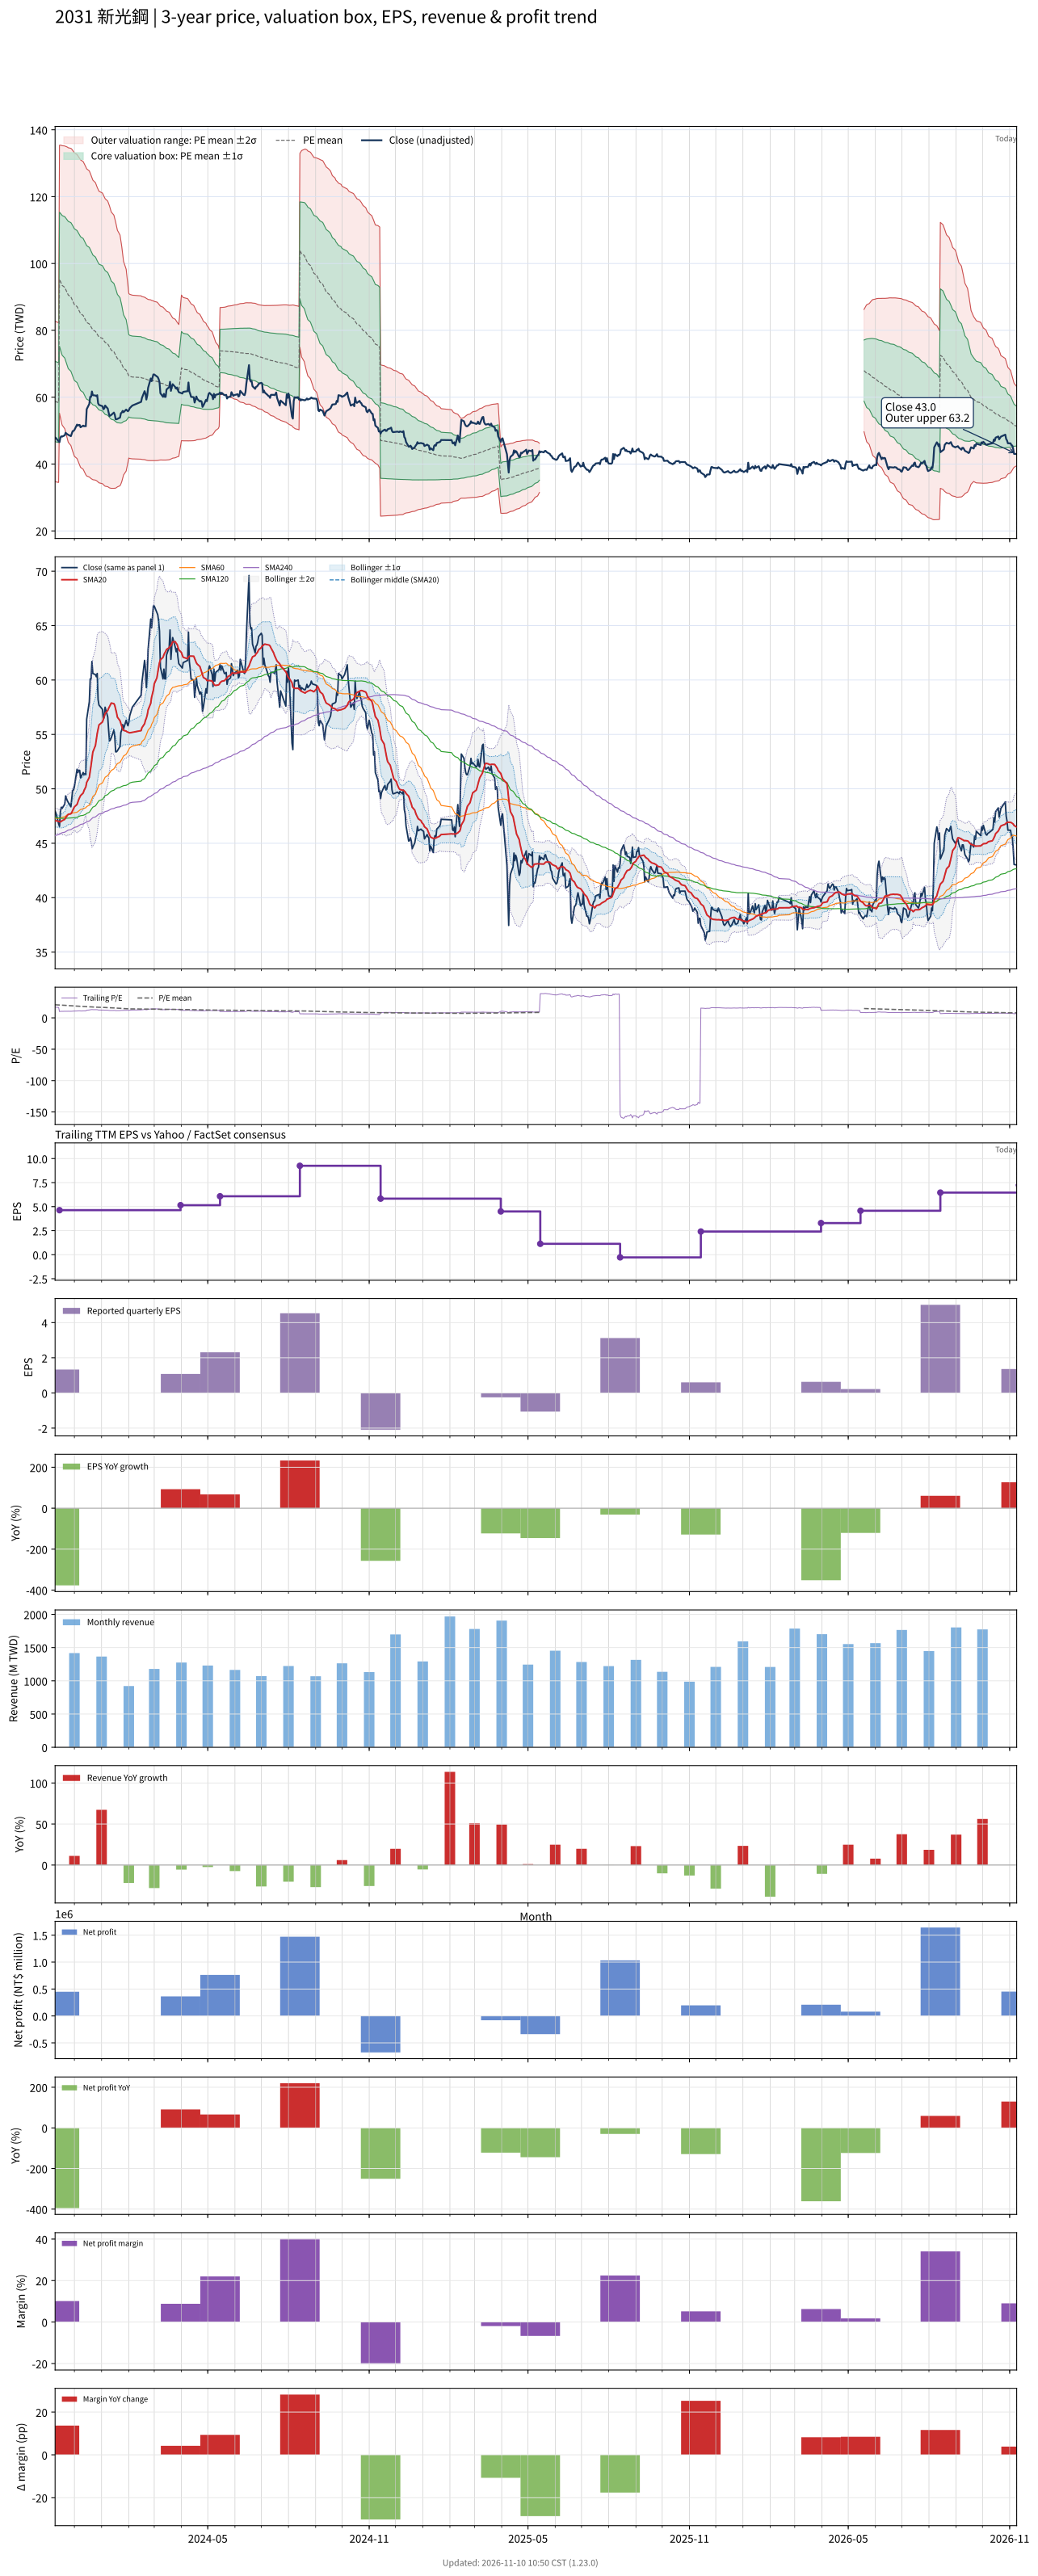

Source data for this figure (header and first rows):
# chart-version: skill-stock-dynamic-val…
date, close, available_date, period_end, eps, ttm_eps, pe, pe_mean, pe_std, price_m2, price_m1, price_mean, price_p1, price_p2, forward_eps, forward_pe, forward_pe_mean, forward_pe_std, forward_price_m2, forward_price_m1, forward_price_mean, forward_price_p1, forward_price_p2, sma20
2023-11-09, 47.95, 2023-08-14, 2023-06-30, 1.36, 2.82, 17, 20.85, 4.25, 34.83, 46.82, 58.8, 70.79, 82.78, , , , , , , , , , 47.05
2023-11-10, 47.75, 2023-08-14, 2023-06-30, 1.36, 2.82, 16.93, 20.79, 4.251, 34.65, 46.64, 58.62, 70.61, 82.6, , , , , , , , , , 47.07
2023-11-13, 46.8, 2023-08-14, 2023-06-30, 1.36, 2.82, 16.6, 20.71, 4.237, 34.5, 46.45, 58.39, 70.34, 82.29, , , , , , , , , , 47.01
2023-11-14, 46.55, 2023-11-14, 2023-09-30, 1.33, 4.63, 10.05, 20.58, 4.329, 55.21, 75.26, 95.3, 115.3, 135.4, , , , , , , , , , 46.98
2023-11-15, 47.9, 2023-11-14, 2023-09-30, 1.33, 4.63, 10.35, 20.45, 4.397, 53.97, 74.33, 94.69, 115, 135.4, , , , , , , , , , 46.96
2023-11-16, 48.3, 2023-11-14, 2023-09-30, 1.33, 4.63, 10.43, 20.32, 4.458, 52.79, 73.43, 94.08, 114.7, 135.4, , , , , , , , , , 47.01
2023-11-17, 48.2, 2023-11-14, 2023-09-30, 1.33, 4.63, 10.41, 20.18, 4.512, 51.67, 72.56, 93.46, 114.3, 135.2, , , , , , , , , , 47.08
2023-11-20, 48.6, 2023-11-14, 2023-09-30, 1.33, 4.63, 10.5, 20.06, 4.567, 50.57, 71.71, 92.86, 114, 135.2, , , , , , , , , , 47.19
2023-11-21, 49.35, 2023-11-14, 2023-09-30, 1.33, 4.63, 10.66, 19.93, 4.616, 49.53, 70.9, 92.28, 113.6, 135, , , , , , , , , , 47.35
2023-11-22, 49.1, 2023-11-14, 2023-09-30, 1.33, 4.63, 10.6, 19.81, 4.668, 48.49, 70.1, 91.71, 113.3, 134.9, , , , , , , , , , 47.46
2023-11-23, 48.9, 2023-11-14, 2023-09-30, 1.33, 4.63, 10.56, 19.69, 4.716, 47.48, 69.31, 91.14, 113, 134.8, , , , , , , , , , 47.58
2023-11-24, 48.75, 2023-11-14, 2023-09-30, 1.33, 4.63, 10.53, 19.56, 4.758, 46.51, 68.54, 90.56, 112.6, 134.6, , , , , , , , , , 47.66
2023-11-27, 48.35, 2023-11-14, 2023-09-30, 1.33, 4.63, 10.44, 19.44, 4.801, 45.54, 67.76, 89.99, 112.2, 134.5, , , , , , , , , , 47.71
2023-11-28, 49.15, 2023-11-14, 2023-09-30, 1.33, 4.63, 10.62, 19.31, 4.835, 44.65, 67.03, 89.42, 111.8, 134.2, , , , , , , , , , 47.84
2023-11-29, 49.85, 2023-11-14, 2023-09-30, 1.33, 4.63, 10.77, 19.19, 4.862, 43.82, 66.33, 88.84, 111.4, 133.9, , , , , , , , , , 48.01
2023-11-30, 49.9, 2023-11-14, 2023-09-30, 1.33, 4.63, 10.78, 19.06, 4.882, 43.05, 65.66, 88.26, 110.9, 133.5, , , , , , , , , , 48.18
2023-12-01, 50.2, 2023-11-14, 2023-09-30, 1.33, 4.63, 10.84, 18.94, 4.899, 42.32, 65, 87.68, 110.4, 133, , , , , , , , , , 48.34
2023-12-04, 51.8, 2023-11-14, 2023-09-30, 1.33, 4.63, 11.19, 18.82, 4.912, 41.64, 64.39, 87.13, 109.9, 132.6, , , , , , , , , , 48.56
2023-12-05, 51.5, 2023-11-14, 2023-09-30, 1.33, 4.63, 11.12, 18.7, 4.926, 40.97, 63.78, 86.58, 109.4, 132.2, , , , , , , , , , 48.8
2023-12-06, 51.7, 2023-11-14, 2023-09-30, 1.33, 4.63, 11.17, 18.59, 4.942, 40.3, 63.18, 86.06, 108.9, 131.8, , , , , , , , , , 49.03
2023-12-07, 51.7, 2023-11-14, 2023-09-30, 1.33, 4.63, 11.17, 18.47, 4.956, 39.65, 62.59, 85.54, 108.5, 131.4, , , , , , , , , , 49.22
2023-12-08, 51, 2023-11-14, 2023-09-30, 1.33, 4.63, 11.02, 18.36, 4.967, 39.01, 62.01, 85, 108, 131, , , , , , , , , , 49.38
2023-12-11, 51.5, 2023-11-14, 2023-09-30, 1.33, 4.63, 11.12, 18.24, 4.97, 38.44, 61.45, 84.46, 107.5, 130.5, , , , , , , , , , 49.62
2023-12-12, 51.3, 2023-11-14, 2023-09-30, 1.33, 4.63, 11.08, 18.13, 4.974, 37.87, 60.9, 83.92, 107, 130, , , , , , , , , , 49.85
2023-12-13, 51.4, 2023-11-14, 2023-09-30, 1.33, 4.63, 11.1, 18.01, 4.974, 37.33, 60.36, 83.39, 106.4, 129.4, , , , , , , , , , 50.03
2023-12-14, 51.3, 2023-11-14, 2023-09-30, 1.33, 4.63, 11.08, 17.89, 4.972, 36.81, 59.83, 82.85, 105.9, 128.9, , , , , , , , , , 50.18
2023-12-15, 56.4, 2023-11-14, 2023-09-30, 1.33, 4.63, 12.18, 17.79, 4.961, 36.44, 59.4, 82.37, 105.3, 128.3, , , , , , , , , , 50.59
2023-12-18, 58, 2023-11-14, 2023-09-30, 1.33, 4.63, 12.53, 17.69, 4.945, 36.12, 59.01, 81.91, 104.8, 127.7, , , , , , , , , , 51.06
2023-12-19, 60.1, 2023-11-14, 2023-09-30, 1.33, 4.63, 12.98, 17.6, 4.924, 35.87, 58.67, 81.47, 104.3, 127.1, , , , , , , , , , 51.59
2023-12-20, 60.1, 2023-11-14, 2023-09-30, 1.33, 4.63, 12.98, 17.5, 4.899, 35.66, 58.34, 81.02, 103.7, 126.4, , , , , , , , , , 52.15
2023-12-21, 61.7, 2023-11-14, 2023-09-30, 1.33, 4.63, 13.33, 17.41, 4.871, 35.48, 58.03, 80.59, 103.1, 125.7, , , , , , , , , , 52.78
2023-12-22, 60.6, 2023-11-14, 2023-09-30, 1.33, 4.63, 13.09, 17.31, 4.839, 35.33, 57.73, 80.14, 102.5, 124.9, , , , , , , , , , 53.38
2023-12-25, 60.5, 2023-11-14, 2023-09-30, 1.33, 4.63, 13.07, 17.21, 4.805, 35.19, 57.44, 79.68, 101.9, 124.2, , , , , , , , , , 53.98
2023-12-26, 60.3, 2023-11-14, 2023-09-30, 1.33, 4.63, 13.02, 17.11, 4.771, 35.06, 57.15, 79.24, 101.3, 123.4, , , , , , , , , , 54.54
2023-12-27, 60.6, 2023-11-14, 2023-09-30, 1.33, 4.63, 13.09, 17.02, 4.745, 34.88, 56.85, 78.82, 100.8, 122.8, , , , , , , , , , 55.08
2023-12-28, 58.2, 2023-11-14, 2023-09-30, 1.33, 4.63, 12.57, 16.94, 4.727, 34.63, 56.52, 78.41, 100.3, 122.2, , , , , , , , , , 55.49
2023-12-29, 57.7, 2023-11-14, 2023-09-30, 1.33, 4.63, 12.46, 16.85, 4.71, 34.38, 56.19, 78, 99.81, 121.6, , , , , , , , , , 55.87
2024-01-02, 57.3, 2023-11-14, 2023-09-30, 1.33, 4.63, 12.38, 16.76, 4.695, 34.12, 55.86, 77.59, 99.33, 121.1, , , , , , , , , , 56.15
2024-01-03, 56.4, 2023-11-14, 2023-09-30, 1.33, 4.63, 12.18, 16.67, 4.68, 33.85, 55.52, 77.18, 98.85, 120.5, , , , , , , , , , 56.39
2024-01-04, 56.6, 2023-11-14, 2023-09-30, 1.33, 4.63, 12.22, 16.58, 4.665, 33.59, 55.18, 76.78, 98.38, 120, , , , , , , , , , 56.63
2024-01-05, 57.5, 2023-11-14, 2023-09-30, 1.33, 4.63, 12.42, 16.5, 4.645, 33.37, 54.88, 76.38, 97.89, 119.4, , , , , , , , , , 56.92
2024-01-08, 56.6, 2023-11-14, 2023-09-30, 1.33, 4.63, 12.22, 16.4, 4.613, 33.22, 54.58, 75.94, 97.29, 118.7, , , , , , , , , , 57.2
2024-01-09, 55.4, 2023-11-14, 2023-09-30, 1.33, 4.63, 11.97, 16.31, 4.585, 33.04, 54.27, 75.5, 96.72, 118, , , , , , , , , , 57.4
2024-01-10, 54.4, 2023-11-14, 2023-09-30, 1.33, 4.63, 11.75, 16.21, 4.554, 32.87, 53.95, 75.04, 96.12, 117.2, , , , , , , , , , 57.55
2024-01-11, 54.5, 2023-11-14, 2023-09-30, 1.33, 4.63, 11.77, 16.1, 4.51, 32.79, 53.67, 74.55, 95.43, 116.3, , , , , , , , , , 57.71
2024-01-12, 54.7, 2023-11-14, 2023-09-30, 1.33, 4.63, 11.81, 16, 4.464, 32.74, 53.41, 74.08, 94.74, 115.4, , , , , , , , , , 57.88
2024-01-15, 55.4, 2023-11-14, 2023-09-30, 1.33, 4.63, 11.97, 15.9, 4.413, 32.73, 53.17, 73.6, 94.03, 114.5, , , , , , , , , , 57.83
2024-01-16, 54.8, 2023-11-14, 2023-09-30, 1.33, 4.63, 11.84, 15.79, 4.36, 32.75, 52.93, 73.12, 93.3, 113.5, , , , , , , , , , 57.67
2024-01-17, 53.4, 2023-11-14, 2023-09-30, 1.33, 4.63, 11.53, 15.68, 4.298, 32.81, 52.71, 72.61, 92.51, 112.4, , , , , , , , , , 57.34
2024-01-18, 53.4, 2023-11-14, 2023-09-30, 1.33, 4.63, 11.53, 15.57, 4.226, 32.95, 52.52, 72.08, 91.65, 111.2, , , , , , , , , , 57
2024-01-19, 53.5, 2023-11-14, 2023-09-30, 1.33, 4.63, 11.56, 15.45, 4.145, 33.17, 52.36, 71.55, 90.75, 109.9, , , , , , , , , , 56.59
2024-01-22, 53.9, 2023-11-14, 2023-09-30, 1.33, 4.63, 11.64, 15.34, 4.05, 33.51, 52.26, 71.01, 89.76, 108.5, , , , , , , , , , 56.26
2024-01-23, 55.2, 2023-11-14, 2023-09-30, 1.33, 4.63, 11.92, 15.22, 3.93, 34.05, 52.25, 70.45, 88.65, 106.8, , , , , , , , , , 55.99
2024-01-24, 55.4, 2023-11-14, 2023-09-30, 1.33, 4.63, 11.97, 15.09, 3.794, 34.74, 52.31, 69.88, 87.45, 105, , , , , , , , , , 55.74
2024-01-25, 55.9, 2023-11-14, 2023-09-30, 1.33, 4.63, 12.07, 14.96, 3.628, 35.69, 52.48, 69.28, 86.08, 102.9, , , , , , , , , , 55.51
2024-01-26, 55.5, 2023-11-14, 2023-09-30, 1.33, 4.63, 11.99, 14.84, 3.452, 36.72, 52.7, 68.69, 84.67, 100.7, , , , , , , , , , 55.38
2024-01-29, 56.3, 2023-11-14, 2023-09-30, 1.33, 4.63, 12.16, 14.71, 3.259, 37.92, 53.01, 68.1, 83.19, 98.28, , , , , , , , , , 55.3
2024-01-30, 56, 2023-11-14, 2023-09-30, 1.33, 4.63, 12.1, 14.58, 3.066, 39.13, 53.33, 67.52, 81.72, 95.91, , , , , , , , , , 55.24
2024-01-31, 55.8, 2023-11-14, 2023-09-30, 1.33, 4.63, 12.05, 14.46, 2.861, 40.46, 53.71, 66.95, 80.2, 93.45, , , , , , , , , , 55.21
... 667 more rows
